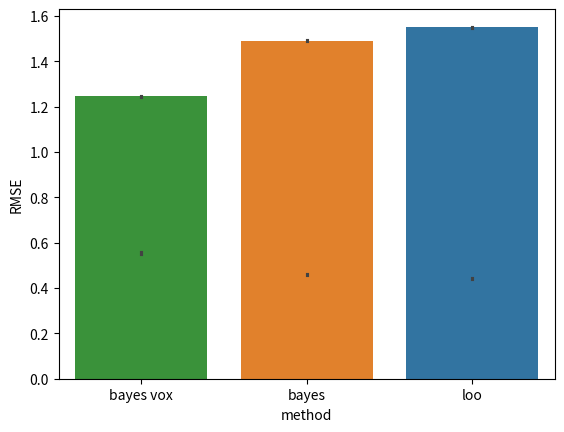

Python code for this plot:
import numpy as np
import pandas as pd
import seaborn as sns
import matplotlib.pyplot as plt


# Set global parameters
N = 58  # Number of tasks
Q = 100  # Number of cortical regions
P = 400  # Number of cerebellar voxels
S = 24  # Number of subjects
n_simulation = 10 # Number of simulations


def create_dataset(data_mean, data_var, data_ind_var, shape):
    """ Creates data based on the mean and variance provided. Then makes realizitions for each subject.
    Args:
        data_mean (scalar): mean of the true dataset distribution
        data_var (scalar): variance of the true dataset distribution
        data_ind_var (scalar): variance of the distribution of the realizations around the true dataset
        shape ((A, B)): shape of the dataset
    Returns:
        data_subjects (ndarray (SxAxB)): realizations of the true dataset
        dataset_true (ndarray (AxB)): true dataset generated
    """

    dataset_true = np.random.normal(data_mean, np.sqrt(data_var), shape)
    data_subjects = np.empty((S, *shape))
    for s in range(S):
        data_subjects[s, :, :] = np.random.normal(dataset_true, np.sqrt(data_ind_var), shape)
    return data_subjects, dataset_true


def generate_sigma2eps(shape_params, scale_params):
    """ Generates sigma2_eps (variance of the measurement noise) based on the shape and scale parameters of gamma distribution.
    Args:
        shape_params (ndarray (S)): shape parameter of gamma distribution
        scale_params (ndarray (S)): scale parameter of gamma distribution
    Returns:
        sigma2_epss (ndarray (SxP)): sigma2_eps (1 scalar for each voxel) for each subject
    """

    sigma2_epss = np.empty((S, P))
    for s in range(S):
        sigma2_epss[s, :] = np.random.gamma(shape=shape_params[s], scale=scale_params[s], size=P)
    return sigma2_epss


def generate_Y(X_subjects, W_subjects, sigma2_epss):
    """ Generates Y* based on the X and W. Also generates a measurement of Y* (Y_i).
    Args:
        X_subjects (ndarray (SxNxQ)): cortical data for subjects
        W_subjects (ndarray (SxQxP)): true connectivity weights for subjects
        sigma2_epss (ndarray (SxP)): sigma2_eps (1 scalar for each voxel) for each subject
    Returns:
        Y_subjects (ndarray (SxNxP)): measurement (Y_i = Y* + eps) for subjects
        Y_star_subjects (ndarray (SxNxP)): true cerebellar activity for each subject (Y*)
    """

    Y_star_subjects = np.empty((S, N, P))
    Y_subjects = np.empty((S, N, P))
    for s in range(S):
        X = X_subjects[s, :, :]
        W = W_subjects[s, :, :]
        sigma2_eps = sigma2_epss[s, :]
        eps = np.empty((N, P))
        for v in range(P):
            eps[:, v] = np.random.normal(0, np.sqrt(sigma2_eps[v]), size=N)

        Y_star = X @ W
        Y_star_subjects[s, :, :] = Y_star
        Y_subjects[s, :, :] = Y_star + eps
    return Y_subjects, Y_star_subjects


def estimate_W(X_subjects, Y_subjects, alpha, sigma2_epss):
    """ Estimates W from the observed X and Y with Ridge regression.
    Args:
        X_subjects (ndarray (SxNxQ)): cortical data for subjects
        W_subjects (ndarray (SxQxP)): true connectivity weights for subjects
        alpha (scalar): alpha in Ridge regression
        sigma2_epss (ndarray (SxP)): sigma2_eps (1 scalar for each voxel) for each subject
    Returns:
        W_hat_subjects (ndarray (SxQxP)): estimated connectivity weights for subjects
        Var_W_hat_subjects (ndarray (SxP)): estimated variance (uncertainity) of weights for subjects
    """

    W_hat_subjects = np.empty((S, Q, P))
    Var_W_hat_subjects = np.empty((S, P))
    for s in range(S):
        X = X_subjects[s, :, :] #- np.nanmean(X_subjects[s, :, :])
        Y = Y_subjects[s, :, :] #- np.nanmean(Y_subjects[s, :, :])
        sigma2_eps = sigma2_epss[s, :]
        A = np.linalg.inv(X.T @ X + alpha * np.eye(Q)) @ X.T

        W_hat_subjects[s, :, :] = A @ Y

        Var_W_hat_subjects[s, :] = sigma2_eps * np.trace(A @ A.T)
        # print(f'Trace(A A.T): {np.trace(A @ A.T)}')
    return W_hat_subjects, Var_W_hat_subjects


def calc_model(model, W_hat_subjects, Var_W_hat_subjects):
    """ Combines the connectivity weights of subjects in a leave-one-out manner using the model specified
    Args:
        model (string):
            'loo': is simple average of leave-one-out
            'bayes': is one factor weighted average
            'bayes vox': is same as above, but for each voxel
        W_hat_subjects (ndarray (SxQxP)): estimated connectivity weights for subjects
        Var_W_hat_subjects (ndarray (SxP)): estimated variance (uncertainity) of weights for subjects
    Returns:
        W_group_model (ndarray (SxQxP)): model prediction of group connectiviy weights
    """

    if model == 'loo':
        W_group_model = calc_model_loo(W_hat_subjects)
    elif model == 'bayes':
        W_group_model = calc_model_bayes(W_hat_subjects, Var_W_hat_subjects)
    elif model == 'bayes vox':
        W_group_model = calc_model_bayes_vox(W_hat_subjects, Var_W_hat_subjects)
    return W_group_model


def calc_model_loo(W_hat_subjects):
    """ Averages the connectivity weights of subjects in a leave-one-out manner.
    Args:
        W_hat_subjects (ndarray (SxQxP)): estimated connectivity weights for subjects
    Returns:
        W_hat_loo (ndarray (SxQxP)): average of all other subject connectivity weights
    """

    W_hat_loo = np.empty((S, Q, P))
    for s in range(S):
        W_loo = np.delete(W_hat_subjects, s, axis=0)
        W_hat_loo[s, :, :] = np.nanmean(W_loo, axis=0)
    return W_hat_loo


def calc_model_bayes(W_hat_subjects, Var_W_hat_subjects):
    """ Combines the connectivity weights of subjects in a leave-one-out manner using Bayes integration.
    Args:
        W_hat_subjects (ndarray (SxQxP)): estimated connectivity weights for subjects
        Var_W_hat_subjects (ndarray (SxP)): estimated variance (uncertainity) of weights for subjects
    Returns:
        W_hat_opt (ndarray (SxQxP)): optimally combined connectivity weights
    """

    W_hat_opt = np.empty((S, Q, P))
    Var_W_hat_mean = np.nanmean(Var_W_hat_subjects, axis=1)
    for s in range(S):
        W_hat_loo = np.delete(W_hat_subjects, s, axis=0)
        var_loo = np.delete(Var_W_hat_mean, s, axis=0)

        weights = (1 / var_loo) / np.nansum(1 / var_loo, axis=0)
        W_hat_opt[s, :, :] = np.nansum(W_hat_loo * weights[:, np.newaxis, np.newaxis], axis=0)
    return W_hat_opt


def calc_model_bayes_vox(W_hat_subjects, Var_W_hat_subjects):
    """ Combines the connectivity weights of subjects in a leave-one-out manner using Bayes integration for each voxel.
    Args:
        W_hat_subjects (ndarray (SxQxP)): estimated connectivity weights for subjects
        Var_W_hat_subjects (ndarray (SxP)): estimated variance (uncertainity) of weights for subjects
    Returns:
        W_hat_opt_vox (ndarray (SxQxP)): optimally combined connectivity weights voxel-wise
    """

    W_hat_opt_vox = np.empty((S, Q, P))
    for s in range(S):
        W_hat_loo = np.delete(W_hat_subjects, s, axis=0)
        var_loo = np.delete(Var_W_hat_subjects, s, axis=0)

        weights = (1 / var_loo) / np.nansum(1 / var_loo, axis=0)
        W_hat_opt_vox[s, :, :] = np.nansum(W_hat_loo * weights[:, np.newaxis, :], axis=0)
    return W_hat_opt_vox


def make_dataframe(method_dic, method_name):
    """ Creates a dataframe of methods and their evaluation metrics for visualization.
    Args:
        method_dic (dictionary): keys are evaluation metrics ('RMSE'/'R') and values are evaluation values
        method_name (strings): name of the method ('loo'/'bayes'/'bayes vox')
    Returns:
        the dataframe
    """

    subject_list = [f'sub {i}' for i in range(S)]
    columns = ['subject', 'method'] + list(method_dic.keys())
    data = {col: [] for col in columns}
    data['subject'].extend(subject_list)
    data['method'].extend([method_name] * len(subject_list))
    for eval_metric, value in method_dic.items():
        data[eval_metric].extend(value)
    return pd.DataFrame(data)


def eval_model(W, W_pred, metric='R'):
    """ Calculates the performance of models based on the evaluation metric
    Args:
        W (ndarray (QxP)): true data
        W_pred (ndarray (SxQxP)): estimated data
    Returns:
        performance (list of scalars): root mean squared error / correlation coef
    """

    if metric == 'RMSE':
        performance = calc_rmse(W, W_pred)
    else:
        performance = calculate_R(W, W_pred)
    return performance


def calc_rmse(W_mean, W_model):
    """ Calculates the root mean squared error between two matrices.
    Args:
        W_mean (ndarray (QxP)): true weights generated
        W_model (ndarray (SxQxP)): estimated combined weights
    Returns:
        rsme_error (list of scalars): root mean squared error
    """

    rsme_error = []
    for s in range(S):
        err = np.sqrt(np.nanmean((W_mean - W_model[s,:,:])**2))
        rsme_error.append(err)
    return rsme_error


def calculate_R(Y, Y_pred):
    """ Calculates correlation between Y and Y_pred without subtracting the mean.
    Args:
        Y (nd-array (AxB)): true data
        Y_pred (nd-array (SxAxB)): prediction data
    Returns:
        R (list of scalars): Correlation between Y and Y_pred
    """
    R_list = []
    for s in range(S):
        SYP = np.nansum(Y * Y_pred[s,:,:])
        SPP = np.nansum(Y_pred[s,:,:] * Y_pred[s,:,:])
        SST = np.nansum(Y ** 2)
        R = SYP / np.sqrt(SST * SPP)
        R_list.append(R)
    return R_list


if __name__ == "__main__":
    # Parameters to change:
    x_true_mean = 0
    x_true_var = 0.1
    x_ind_var = 0
    w_true_mean = 1
    w_true_var = 1
    w_ind_var = 0.1
    alpha = 1

    eval_metrics = ['RMSE', 'R']

    eval_df = pd.DataFrame()
    for i in range(n_simulation):

        # Generate data
        X_subjects, _ = create_dataset(data_mean=x_true_mean, data_var=x_true_var, data_ind_var=x_ind_var, shape=(N, Q))
        W_subjects, W_mean = create_dataset(data_mean=w_true_mean, data_var=w_true_var, data_ind_var=w_ind_var, shape=(Q, P))

        shape_params = np.array([1.406748684275005, 1.2770534266710496, 1.1328150830096797, 1.4097048103536656, 2.064867002624763, 1.695807134957357, 2.4181751782219525, 1.6466319246865178, 2.303449282655356, 2.196768808481912, 1.6871730244950494, 2.234433894000422, 1.8194967278142473, 1.7845065275970844, 1.9901045844731078, 1.5100204369833015, 1.6734372570281622, 2.0225755760743884, 2.4965773619608242, 1.7729638629911857, 2.5112686931467536, 1.2858801082140117, 1.0713484813115728, 1.834150830155816])
        scale_params = 1000*np.array([0.48014338742523444, 0.5029592831976545, 0.3088100038552092, 0.2830578818847568, 0.3761138670159451, 0.23180716843129726, 0.20671882896774318, 0.3653442872894432, 0.17615115692680014, 0.22338571360549525, 0.4844926697630648, 0.13288777516505962, 0.18098701041274284, 0.2080933225419945, 0.18274563579463807, 0.3306029115358266, 0.2833600862305082, 0.1473968056527721, 0.2570323605425981, 0.1415003010076477, 0.13768735651996084, 0.6540178640282134, 0.823032041952238, 0.19220675226632639])
        sigma2_epss = generate_sigma2eps(shape_params=shape_params,
                                         scale_params=scale_params)

        Y1_subjects, _ = generate_Y(X_subjects=X_subjects,
                                    W_subjects=W_subjects,
                                    sigma2_epss=sigma2_epss)

        W_hat_subjects, Var_W_hat_subjects = estimate_W(X_subjects=X_subjects,
                                                        Y_subjects=Y1_subjects,
                                                        alpha=alpha,
                                                        sigma2_epss=sigma2_epss)

        # # Control histograms
        # fig, ax = plt.subplots(1, 4, figsize=(20,5))
        # ax[0].hist(X_subjects[0].flatten())
        # ax[1].hist(W_subjects[0].flatten())
        # ax[2].hist(Y1_subjects[0].flatten())
        # ax[3].hist(Y_star_subjects[0].flatten())
        # print(f"X: mean: {np.nanmean(X_subjects[0].flatten())}, std: {np.nanstd(X_subjects[0].flatten())}")
        # print(f"Y: mean: {np.nanmean(Y1_subjects[0].flatten())}, std: {np.nanstd(Y1_subjects[0].flatten())}")
        # print(f"Y*: mean: {np.nanmean(Y_star_subjects[0].flatten())}, std: {np.nanstd(Y_star_subjects[0].flatten())}")
        # plt.show()

        # Run methods
        method_names = ['loo', 'bayes', 'bayes vox']
        W_group_model = {}
        for method in method_names:
            W_group_model[method] = calc_model(model=method, W_hat_subjects=W_hat_subjects, Var_W_hat_subjects=Var_W_hat_subjects)

        # Evaluate methods
        performance = {}
        for method in method_names:
            performance[method] = {}
            for eval_metric in eval_metrics:
                performance[method][eval_metric] = eval_model(metric=eval_metric, W=W_mean, W_pred=W_group_model[method])

            # Make dataframe
            df = make_dataframe(performance[method], method)
            eval_df = pd.concat([eval_df, df])

    # Plot
    for eval_metric in eval_metrics:
        means = eval_df.groupby('method')[eval_metric].mean().sort_values(ascending=True)
        sns.barplot(data=eval_df, x='method', y=eval_metric, hue='method', order=means.index.to_list())
        print(means)
        plt.show()
